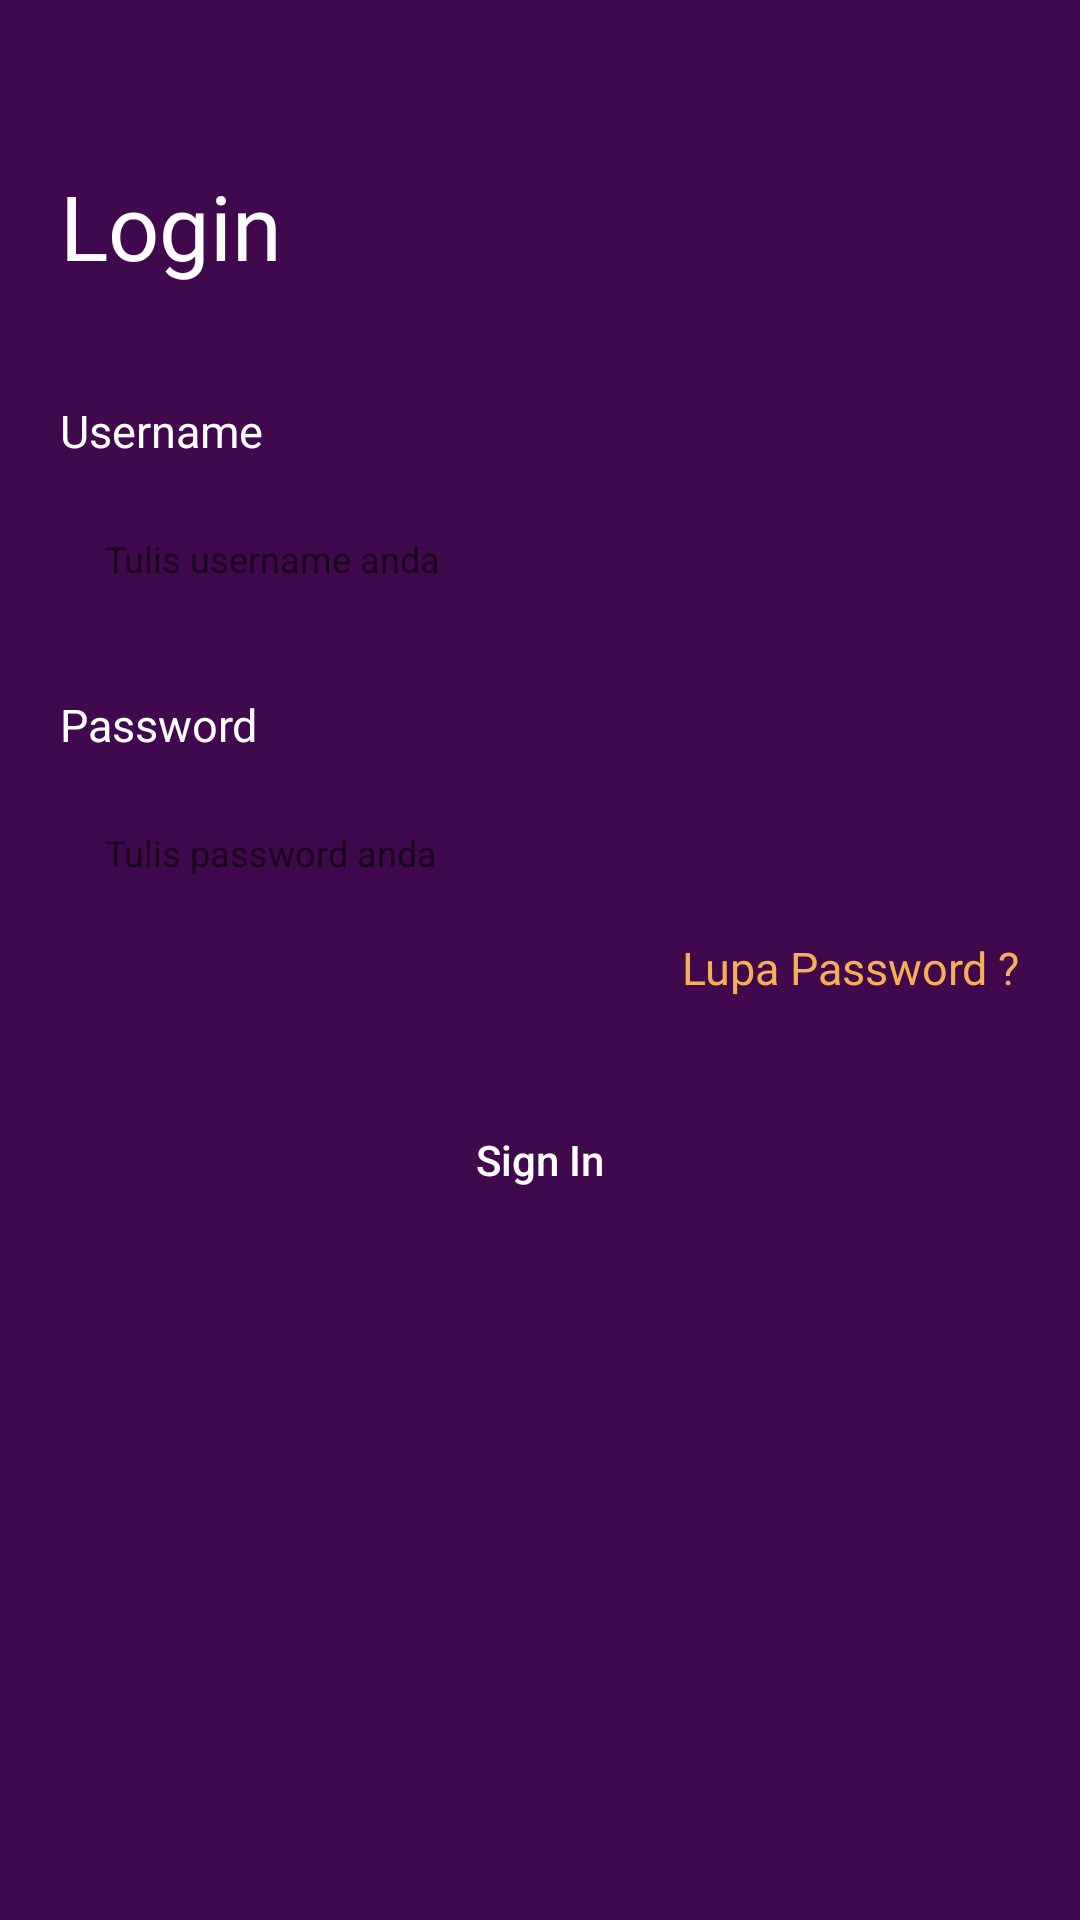

Reconstruct the res/layout file that produces this screen, plus the resources it refers to.
<!-- AndroidManifest.xml: application theme AppTheme -->
<!-- res/layout/fragment_sign_in.xml -->
<?xml version="1.0" encoding="utf-8"?>
<ScrollView xmlns:android="http://schemas.android.com/apk/res/android"
    xmlns:app="http://schemas.android.com/apk/res-auto"
    xmlns:tools="http://schemas.android.com/tools"
    android:id="@+id/sv_sign_in"
    android:layout_width="match_parent"
    android:layout_height="match_parent"
    android:fadingEdge="none"
    android:background="@color/colorPrimaryDark">
    <RelativeLayout
        android:layout_width="match_parent"
        android:layout_height="wrap_content">
        <FrameLayout
            android:id="@+id/fm"
            android:layout_width="match_parent"
            android:layout_height="match_parent">
            <LinearLayout
                android:layout_width="match_parent"
                android:layout_height="wrap_content"
                android:layout_gravity="center"
                android:layout_marginTop="20dp"
                android:layout_marginBottom="30dp"
                android:layout_marginRight="20dp"
                android:layout_marginLeft="20dp"
                android:orientation="vertical">
                <TextView
                    android:layout_width="wrap_content"
                    android:layout_height="wrap_content"
                    android:text="Login"
                    android:textSize="30sp"
                    android:layout_marginTop="40dp"
                    android:textColor="@android:color/white"
                    android:fontFamily="@font/poppins_regular"/>

                <TextView
                    android:id="@+id/tv_email"
                    android:layout_marginTop="40dp"
                    android:includeFontPadding="false"
                    android:layout_marginBottom="10dp"
                    android:text="Username"
                    android:textSize="15sp"
                    android:textColor="@android:color/white"
                    android:layout_width="match_parent"
                    android:layout_height="wrap_content" />
                <EditText
                    android:id="@+id/et_email"
                    android:padding="15dp"
                    android:hint="Tulis username anda"
                    android:textSize="12sp"
                    android:textColor="@android:color/black"
                    android:ems="10"
                    android:background="@drawable/bg_input"
                    android:layout_width="match_parent"
                    android:layout_height="wrap_content" />
                <RelativeLayout
                    android:layout_width="match_parent"
                    android:layout_height="wrap_content">
                    <TextView
                        android:id="@+id/tv_password"
                        android:layout_marginTop="24dp"
                        android:includeFontPadding="false"
                        android:layout_marginBottom="10dp"
                        android:text="Password"
                        android:textColor="@android:color/white"
                        android:textSize="15sp"
                        android:layout_width="match_parent"
                        android:layout_height="wrap_content" />
                    <EditText
                        android:id="@+id/et_password"
                        android:padding="15dp"
                        android:hint="Tulis password anda"
                        android:textSize="12sp"
                        android:inputType="textPassword"
                        android:textColor="@android:color/black"
                        android:ems="10"
                        android:background="@drawable/bg_input"
                        android:layout_width="match_parent"
                        android:layout_height="wrap_content"
                        android:layout_below="@id/tv_password"/>
                    <TextView
                        android:id="@+id/tv_lupa_password"
                        android:layout_width="wrap_content"
                        android:layout_height="wrap_content"
                        android:textSize="15sp"
                        android:fontFamily="@font/poppins_regular"
                        android:text="Lupa Password ?"
                        android:layout_centerHorizontal="true"
                        android:textColor="@color/colorAccent"
                        android:layout_below="@id/et_password"
                        android:layout_alignParentRight="true"
                        android:layout_marginTop="5dp" />
                </RelativeLayout>
                <Button
                    android:id="@+id/btn_sign_in"
                    android:layout_width="200dp"
                    android:layout_height="wrap_content"
                    android:text="Sign In"
                    android:textAllCaps="false"
                    android:textColor="@android:color/white"
                    android:background="@drawable/button_white"
                    android:backgroundTint="@color/colorAccent"
                    android:layout_gravity="center_horizontal"
                    android:layout_marginTop="30dp"/>
            </LinearLayout>
        </FrameLayout>

    </RelativeLayout>

</ScrollView>
<!-- resources referenced by this layout -->
<resources>
  <color name="colorAccent">#F3B154</color>
  <color name="colorPrimaryDark">#40084D</color>
  <style name="AppTheme" parent="Theme.MaterialComponents.Light.NoActionBar">
          
          <item name="colorPrimary">@color/colorPrimary</item>
          <item name="colorPrimaryDark">@color/colorPrimaryDark</item>
          <item name="colorAccent">@color/colorAccent</item>
          <item name="android:statusBarColor" tools:targetApi="lollipop">@color/colorPrimary</item>
      </style>
  <color name="colorPrimary">#40084D</color>
</resources>
